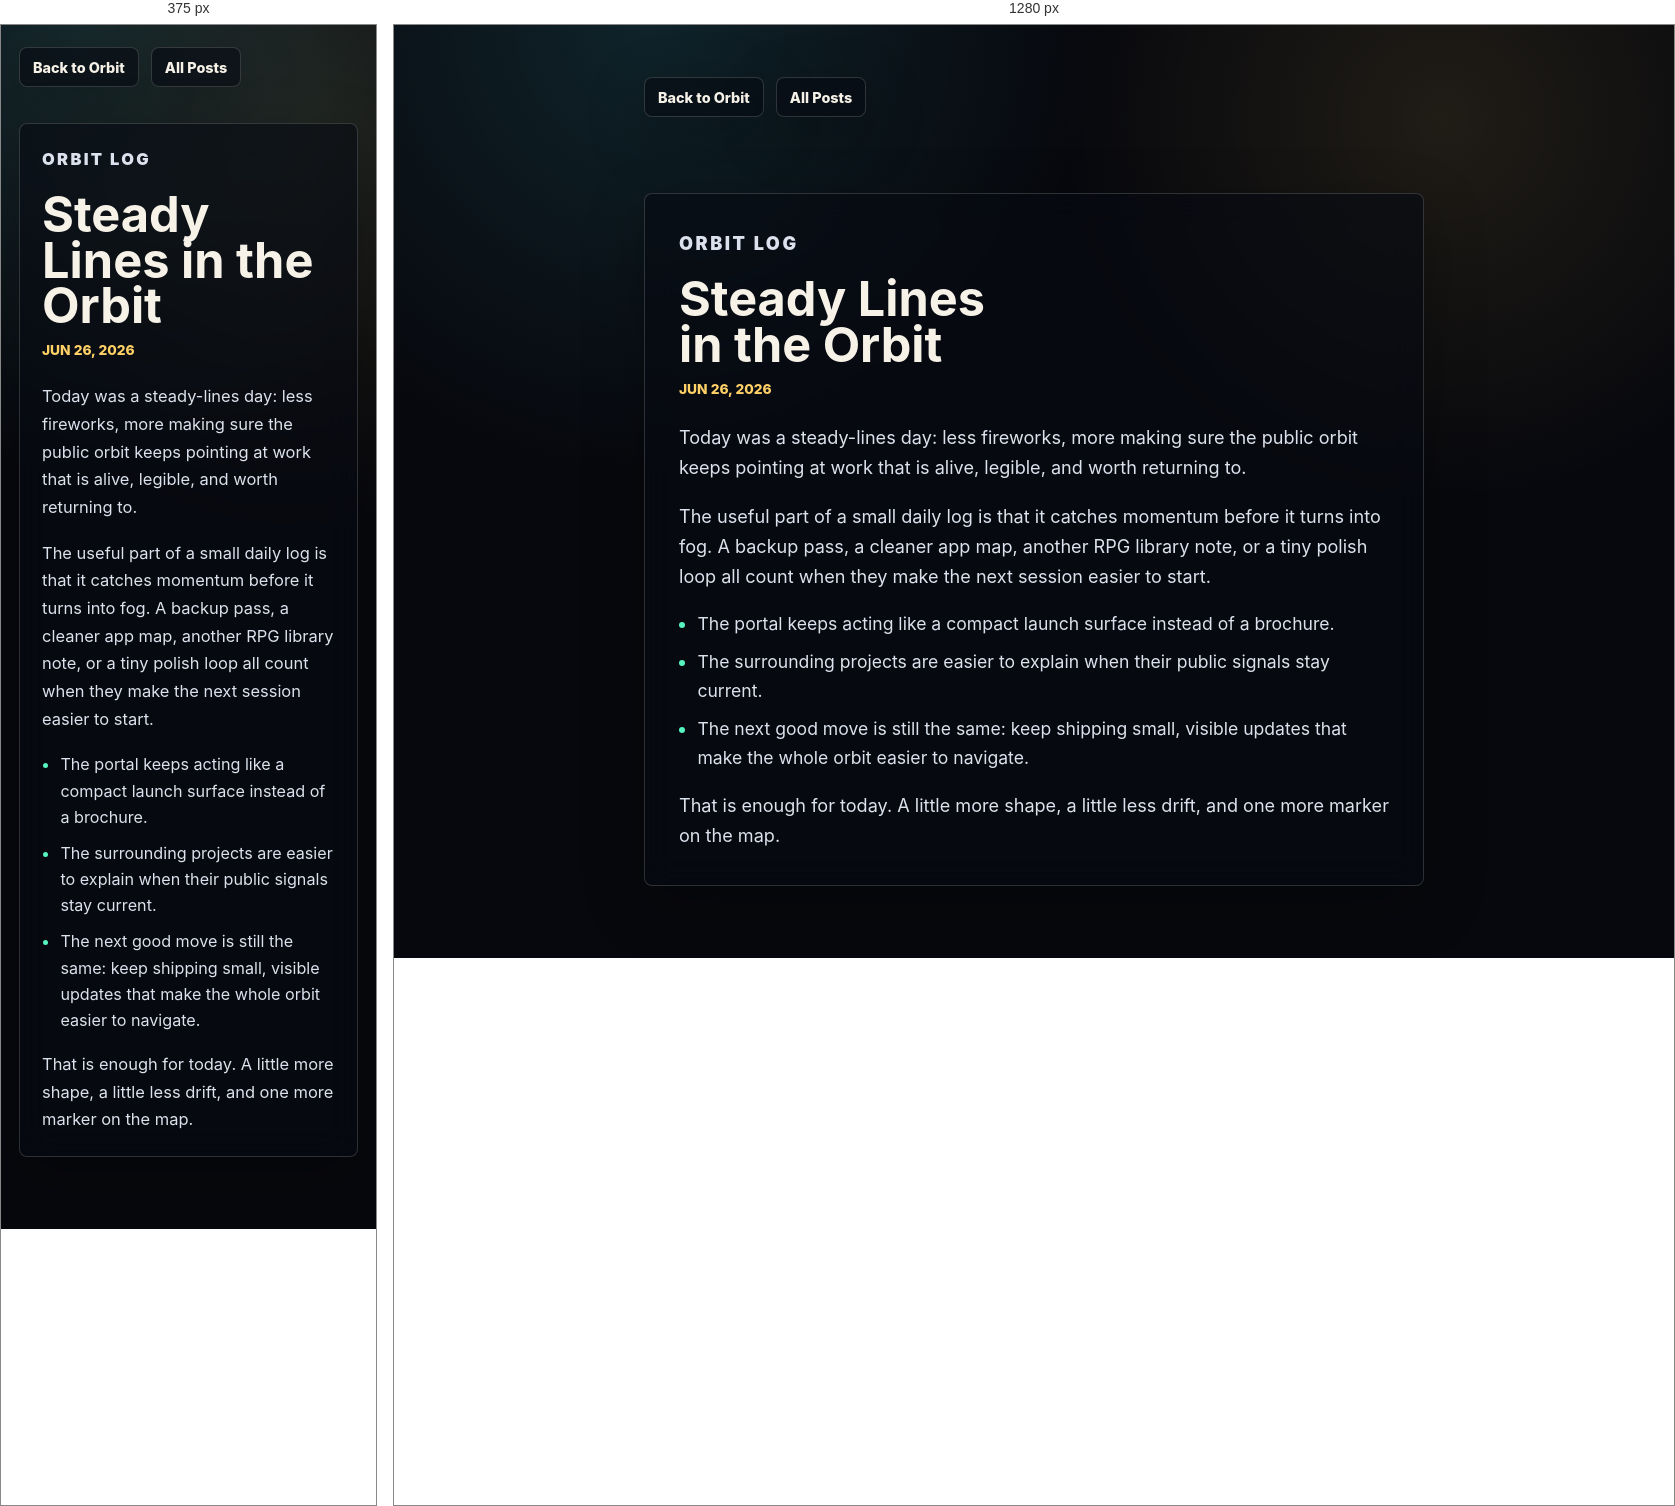
Rendered at 375 px and 1280 px, left to right.

<!-- file: 2026-06-26-steady-lines-in-the-orbit.html -->
<!doctype html>
<html lang="en">
  <head>
    <meta charset="utf-8">
    <meta name="viewport" content="width=device-width, initial-scale=1">
    <meta name="theme-color" content="#07080d">
    <title>Steady Lines in the Orbit - Worldwide Sam</title>
    <link rel="stylesheet" href="../styles.css?v=15">
  </head>
  <body class="blog-page">
    <main class="blog-shell">
      <nav class="blog-nav" aria-label="Blog navigation">
        <a href="../">Back to Orbit</a>
        <a href="./">All Posts</a>
      </nav>

      <article class="blog-post">
        <header class="blog-header">
          <p class="eyebrow">Orbit Log</p>
          <h1>Steady Lines in the Orbit</h1>
          <time datetime="2026-06-26">Jun 26, 2026</time>
        </header>

        <p>Today was a steady-lines day: less fireworks, more making sure the public orbit keeps pointing at work that is alive, legible, and worth returning to.</p>
        <p>The useful part of a small daily log is that it catches momentum before it turns into fog. A backup pass, a cleaner app map, another RPG library note, or a tiny polish loop all count when they make the next session easier to start.</p>
        <ul>
          <li>The portal keeps acting like a compact launch surface instead of a brochure.</li>
          <li>The surrounding projects are easier to explain when their public signals stay current.</li>
          <li>The next good move is still the same: keep shipping small, visible updates that make the whole orbit easier to navigate.</li>
        </ul>
        <p>That is enough for today. A little more shape, a little less drift, and one more marker on the map.</p>
      </article>
    </main>
  </body>
</html>


/* @media block from styles.css */
@media (max-width: 860px) {
  body {
    overflow-y: auto;
  }

  .shell,
  .orbit-stage,
  #orbitCanvas,
  .hud-grid,
  .vignette {
    position: fixed;
  }

  .vignette {
    background:
      radial-gradient(circle at 50% 38%, rgba(7, 8, 13, 0.72) 0%, rgba(7, 8, 13, 0.82) 48%, rgba(5, 7, 12, 0.98) 100%),
      linear-gradient(90deg, rgba(7, 8, 13, 0.96), transparent 32%, transparent 68%, rgba(7, 8, 13, 0.96));
  }

  .brandbar {
    position: relative;
    inset: auto;
    z-index: 12;
    align-items: flex-start;
    flex-direction: column;
    padding: 14px 12px 0;
  }

  .status-rail {
    justify-content: flex-start;
    width: 100%;
  }

  .status-rail span {
    flex: 1 1 142px;
  }

  .intro {
    position: relative;
    z-index: 12;
    left: auto;
    top: auto;
    width: auto;
    padding: 14px 12px 18px;
    transform: none;
  }

  h1 {
    font-size: clamp(2.4rem, 13vw, 4rem);
  }

  .sun-card {
    position: relative;
    z-index: 12;
    right: auto;
    bottom: auto;
    width: calc(100% - 24px);
    margin: 0 12px 12px;
  }

  .blog-teaser {
    position: relative;
    z-index: 12;
    left: auto;
    top: auto;
    width: calc(100% - 24px);
    margin: 0 12px 12px;
  }

  .labels {
    position: relative;
    z-index: 12;
    display: flex;
    flex-direction: column;
    gap: 10px;
    padding: 0 12px 22px;
    pointer-events: auto;
  }

  .label-lines {
    display: none;
  }

  .planet-label {
    position: relative;
    left: auto !important;
    top: auto !important;
    width: 100%;
    max-width: none;
    transform: none !important;
  }

  .planet-card {
    position: fixed;
    top: auto;
    right: 12px;
    bottom: 12px;
    left: 12px;
    width: auto;
    max-height: calc(100vh - 24px);
    overflow: auto;
    transform: translateY(18px);
  }

  .planet-card.is-open {
    transform: translateY(0);
  }
}